Dataset: base_data_3_dan_4 (GitHub, dafaraisya/control-ppt-hand-gesture). Classes: erase, next slide, pen, pointer, previous slide.

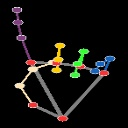
Label: pointer

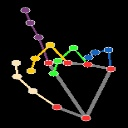
Label: pointer

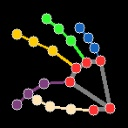
Label: pen

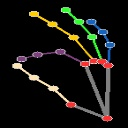
Label: pen

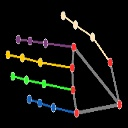
Label: previous slide

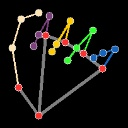
Label: erase
